Run: headless pygame with SDL's dummy video driver; simulated clock (each Clock.tick advances the game by its frame time, no real sleeping); random seed 0; keys injected as events and as key.get_pressed() state; no mouse input.
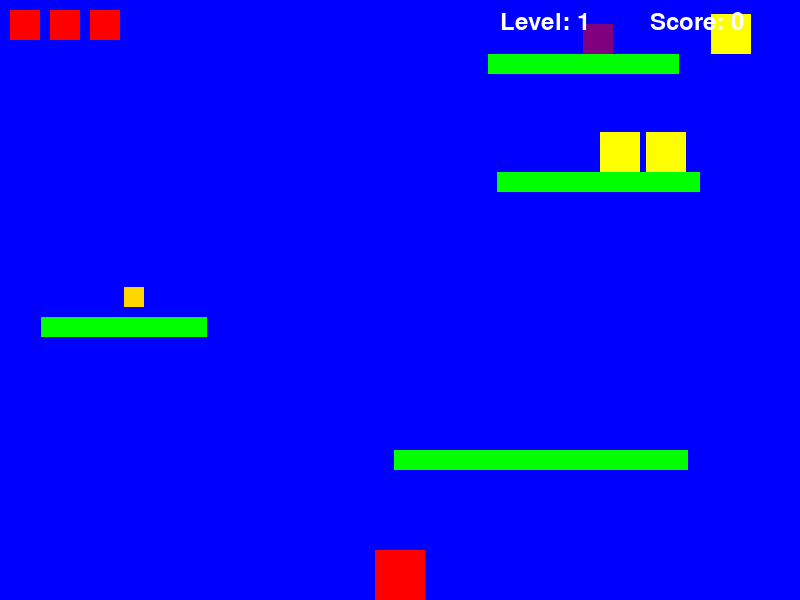
Frame 1 of 4 · flips 1–60 · no input
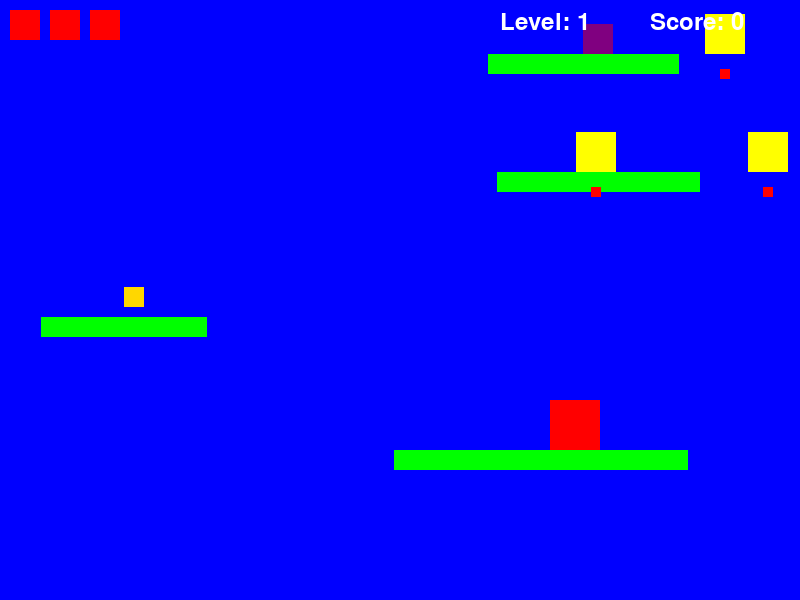
Frame 2 of 4 · flips 61–180 · tapped SPACE, RETURN · held RIGHT (→), D
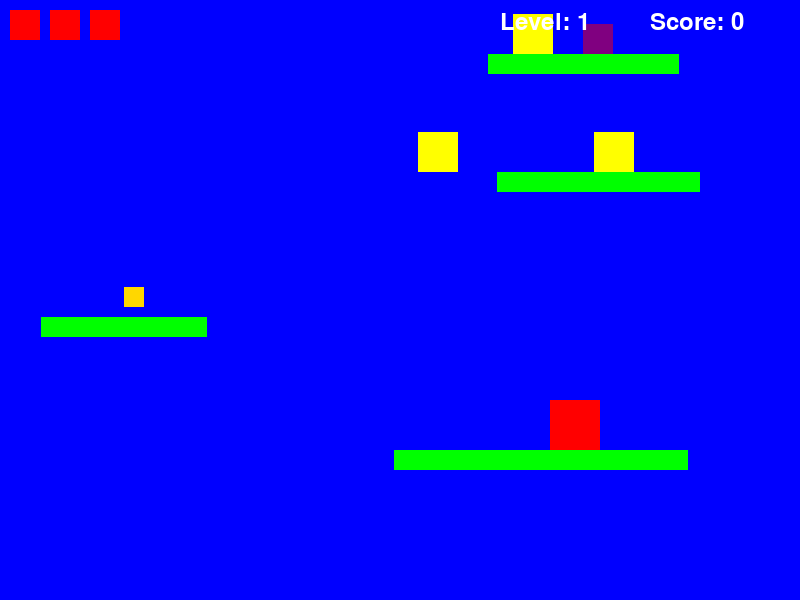
Frame 3 of 4 · flips 181–300 · held DOWN (↓), S
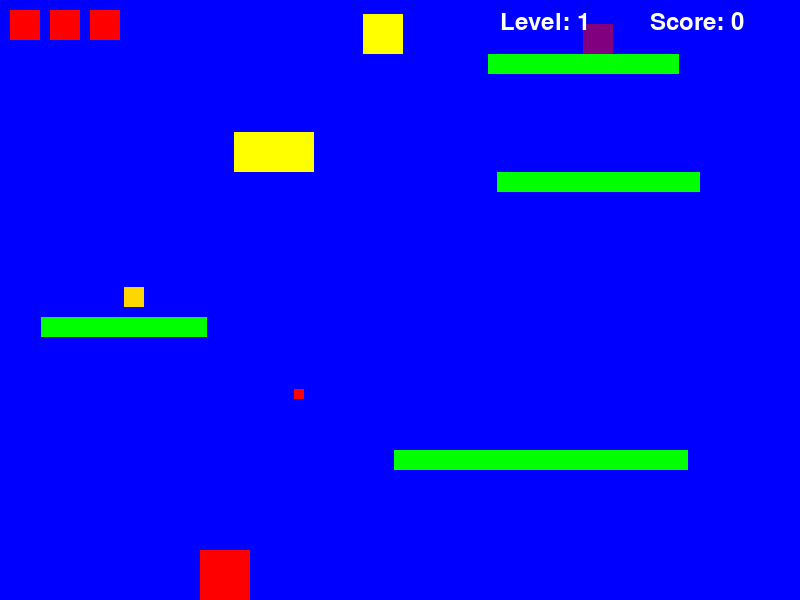
Frame 4 of 4 · flips 301–420 · held LEFT (←), A, UP (↑), W

The pygame program that drew these frames:

import pygame
import sys
import random

pygame.init()

WIDTH, HEIGHT = 800, 600
FPS = 60

screen = pygame.display.set_mode((WIDTH, HEIGHT))
pygame.display.set_caption("Advanced Platformer Game")

clock = pygame.time.Clock()

WHITE = (255, 255, 255)
BLUE = (0, 0, 255)
RED = (255, 0, 0)
GREEN = (0, 255, 0)
YELLOW = (255, 255, 0)
BLACK = (0, 0, 0)
GOLD = (255, 215, 0)
PURPLE = (128, 0, 128)

font = pygame.font.SysFont(None, 36)

class Player(pygame.sprite.Sprite):
    def __init__(self):
        super().__init__()
        self.image = pygame.Surface((50, 50))
        self.image.fill(RED)
        self.rect = self.image.get_rect()
        self.rect.center = (WIDTH // 2, HEIGHT - 100)
        self.speed_x = 0
        self.speed_y = 0
        self.gravity = 0.8
        self.jump_strength = -15
        self.is_jumping = False
        self.is_facing_right = True
        self.scroll_offset = 0
        self.health = 3
        self.score = 0
        self.level = 1
        self.power_up_active = False
        self.power_up_time = 0
        self.invulnerable = False
        self.invulnerable_time = 0

    def update(self):
        self.speed_y += self.gravity
        self.rect.x += self.speed_x
        self.rect.y += self.speed_y

        if self.rect.bottom > HEIGHT:
            self.rect.bottom = HEIGHT
            self.speed_y = 0
            self.is_jumping = False

        if self.rect.left < 200:
            self.rect.left = 200
            self.scroll_offset = self.speed_x
        elif self.rect.right > WIDTH - 200:
            self.rect.right = WIDTH - 200
            self.scroll_offset = self.speed_x
        else:
            self.scroll_offset = 0

        if self.power_up_active:
            if pygame.time.get_ticks() - self.power_up_time > 5000:
                self.power_up_active = False
                self.image.fill(RED)

        if self.invulnerable:
            if pygame.time.get_ticks() - self.invulnerable_time > 3000:
                self.invulnerable = False
                self.image.set_alpha(255)

    def jump(self):
        if not self.is_jumping:
            self.speed_y = self.jump_strength
            self.is_jumping = True

    def move_left(self):
        self.speed_x = -7 if self.power_up_active else -5
        self.is_facing_right = False

    def move_right(self):
        self.speed_x = 7 if self.power_up_active else 5
        self.is_facing_right = True

    def stop(self):
        self.speed_x = 0

    def lose_health(self):
        if not self.invulnerable:
            self.health -= 1
            self.invulnerable = True
            self.invulnerable_time = pygame.time.get_ticks()
            self.image.set_alpha(128)
            if self.health <= 0:
                print("Game Over")
                pygame.quit()
                sys.exit()

    def collect_coin(self, coin):
        self.score += 1
        coin.kill()
        if self.score % 10 == 0:
            self.level_up()

    def level_up(self):
        self.level += 1
        for _ in range(self.level):
            enemy = Enemy(random.randint(0, WIDTH), random.randint(0, HEIGHT // 2), self.level)
            enemies.add(enemy)
            all_sprites.add(enemy)
        if self.level % 3 == 0:
            self.spawn_boss()

    def spawn_boss(self):
        boss = Boss(WIDTH // 2, HEIGHT // 2, self.level)
        bosses.add(boss)
        all_sprites.add(boss)

    def activate_power_up(self):
        self.power_up_active = True
        self.power_up_time = pygame.time.get_ticks()
        self.image.fill(PURPLE)

class Platform(pygame.sprite.Sprite):
    def __init__(self, x, y, width, height):
        super().__init__()
        self.image = pygame.Surface((width, height))
        self.image.fill(GREEN)
        self.rect = self.image.get_rect()
        self.rect.x = x
        self.rect.y = y

    def update(self, offset=0):
        self.rect.x -= offset

class Enemy(pygame.sprite.Sprite):
    def __init__(self, x, y, level):
        super().__init__()
        self.image = pygame.Surface((40, 40))
        self.image.fill(YELLOW)
        self.rect = self.image.get_rect()
        self.rect.x = x
        self.rect.y = y
        self.speed_x = random.choice([-3, 3]) * level
        self.shoot_time = pygame.time.get_ticks()
        self.shoot_delay = max(1000, 3000 - (level * 200))

    def update(self, offset=0):
        self.rect.x += self.speed_x - offset
        if self.rect.left < 0 or self.rect.right > WIDTH:
            self.speed_x *= -1

        if random.random() < 0.01:
            self.speed_x *= -1

        if pygame.time.get_ticks() - self.shoot_time > self.shoot_delay:
            self.shoot()
            self.shoot_time = pygame.time.get_ticks()

    def shoot(self):
        if random.random() < 0.5:
            projectile = Projectile(self.rect.centerx, self.rect.bottom, self.speed_x, 5)
            all_sprites.add(projectile)
            projectiles.add(projectile)

class Coin(pygame.sprite.Sprite):
    def __init__(self, x, y):
        super().__init__()
        self.image = pygame.Surface((20, 20))
        self.image.fill(GOLD)
        self.rect = self.image.get_rect()
        self.rect.x = x
        self.rect.y = y

    def update(self, offset=0):
        self.rect.x -= offset

class Projectile(pygame.sprite.Sprite):
    def __init__(self, x, y, direction, speed):
        super().__init__()
        self.image = pygame.Surface((10, 10))
        self.image.fill(RED)
        self.rect = self.image.get_rect()
        self.rect.centerx = x
        self.rect.centery = y
        self.speed_x = direction
        self.speed_y = speed

    def update(self):
        self.rect.y += self.speed_y
        self.rect.x += self.speed_x
        if self.rect.top > HEIGHT or self.rect.right < 0 or self.rect.left > WIDTH:
            self.kill()

class PowerUp(pygame.sprite.Sprite):
    def __init__(self, x, y):
        super().__init__()
        self.image = pygame.Surface((30, 30))
        self.image.fill(PURPLE)
        self.rect = self.image.get_rect()
        self.rect.x = x
        self.rect.y = y

    def update(self, offset=0):
        self.rect.x -= offset

class Boss(pygame.sprite.Sprite):
    def __init__(self, x, y, level):
        super().__init__()
        self.image = pygame.Surface((100, 100))
        self.image.fill(BLACK)
        self.rect = self.image.get_rect()
        self.rect.x = x
        self.rect.y = y
        self.health = level * 5
        self.speed_x = 5
        self.shoot_time = pygame.time.get_ticks()

    def update(self, offset=0):
        self.rect.x += self.speed_x - offset
        if self.rect.left < 0 or self.rect.right > WIDTH:
            self.speed_x *= -1

        if pygame.time.get_ticks() - self.shoot_time > 1500:
            self.shoot()
            self.shoot_time = pygame.time.get_ticks()

    def shoot(self):
        for _ in range(3):
            projectile = Projectile(self.rect.centerx, self.rect.bottom, random.choice([-3, 3]), 7)
            all_sprites.add(projectile)
            projectiles.add(projectile)

    def lose_health(self):
        self.health -= 1
        if self.health <= 0:
            self.kill()

def generate_platforms():
    platforms = []
    y = 450
    for i in range(5):
        x = random.randint(0, WIDTH - 200)
        width = random.randint(100, 300)
        platform = Platform(x, y, width, 20)
        platforms.append(platform)
        y -= random.randint(80, 150)
    return platforms

def generate_coins(platforms):
    coins = []
    for platform in platforms:
        if random.random() < 0.1:
            coin = Coin(platform.rect.centerx, platform.rect.y - 30)
            coins.append(coin)
    return coins

def generate_power_ups(platforms):
    power_ups = []
    for platform in platforms:
        if random.random() < 0.1:
            power_up = PowerUp(platform.rect.centerx, platform.rect.y - 30)
            power_ups.append(power_up)
    return power_ups

def draw_health(screen, player):
    for i in range(player.health):
        pygame.draw.rect(screen, RED, (10 + i * 40, 10, 30, 30))

def draw_score(screen, player):
    score_text = font.render(f"Score: {player.score}", True, WHITE)
    screen.blit(score_text, (WIDTH - 150, 10))

def draw_level(screen, player):
    level_text = font.render(f"Level: {player.level}", True, WHITE)
    screen.blit(level_text, (WIDTH - 300, 10))

def main():
    global all_sprites, platforms, enemies, coins, projectiles, power_ups, bosses

    player = Player()

    all_sprites = pygame.sprite.Group()
    platforms = pygame.sprite.Group()
    enemies = pygame.sprite.Group()
    coins = pygame.sprite.Group()
    projectiles = pygame.sprite.Group()
    power_ups = pygame.sprite.Group()
    bosses = pygame.sprite.Group()

    all_sprites.add(player)

    initial_platforms = generate_platforms()
    for platform in initial_platforms:
        platforms.add(platform)
        all_sprites.add(platform)

    initial_coins = generate_coins(initial_platforms)
    for coin in initial_coins:
        coins.add(coin)
        all_sprites.add(coin)

    initial_power_ups = generate_power_ups(initial_platforms)
    for power_up in initial_power_ups:
        power_ups.add(power_up)
        all_sprites.add(power_up)

    for _ in range(3):
        enemy = Enemy(random.randint(0, WIDTH), random.randint(0, HEIGHT // 2), player.level)
        enemies.add(enemy)
        all_sprites.add(enemy)

    running = True
    while running:
        clock.tick(FPS)

        for event in pygame.event.get():
            if event.type == pygame.QUIT:
                pygame.quit()
                sys.exit()
            if event.type == pygame.KEYDOWN:
                if event.key == pygame.K_LEFT:
                    player.move_left()
                if event.key == pygame.K_RIGHT:
                    player.move_right()
                if event.key == pygame.K_SPACE:
                    player.jump()
            if event.type == pygame.KEYUP:
                if event.key == pygame.K_LEFT and player.speed_x < 0:
                    player.stop()
                if event.key == pygame.K_RIGHT and player.speed_x > 0:
                    player.stop()

        all_sprites.update()  # No arguments passed to update method

        player_collide = pygame.sprite.spritecollide(player, platforms, False)
        if player_collide:
            player.rect.bottom = player_collide[0].rect.top
            player.speed_y = 0
            player.is_jumping = False

        if pygame.sprite.spritecollideany(player, enemies):
            player.lose_health()

        if pygame.sprite.spritecollideany(player, bosses):
            player.lose_health()

        for platform in platforms:
            if platform.rect.right < 0:
                platform.kill()
                new_platform = Platform(WIDTH, random.randint(100, HEIGHT - 100), random.randint(100, 300), 20)
                platforms.add(new_platform)
                all_sprites.add(new_platform)

        for coin in coins:
            if pygame.sprite.collide_rect(player, coin):
                player.collect_coin(coin)

        for power_up in power_ups:
            if pygame.sprite.collide_rect(player, power_up):
                player.activate_power_up()
                power_up.kill()

        for projectile in projectiles:
            if pygame.sprite.collide_rect(player, projectile):
                player.lose_health()
                projectile.kill()

        for enemy in enemies:
            if pygame.sprite.spritecollideany(enemy, platforms):
                enemy.rect.bottom = pygame.sprite.spritecollideany(enemy, platforms).rect.top
                enemy.speed_y = 0
            if enemy.rect.right < 0 or enemy.rect.left > WIDTH:
                enemy.kill()

        for boss in bosses:
            if pygame.sprite.collide_rect(player, boss):
                player.lose_health()
            if pygame.sprite.spritecollide(boss, projectiles, True):
                boss.lose_health()

        screen.fill(BLUE)
        all_sprites.draw(screen)
        draw_health(screen, player)
        draw_score(screen, player)
        draw_level(screen, player)
        pygame.display.flip()

if __name__ == "__main__":
    main()
